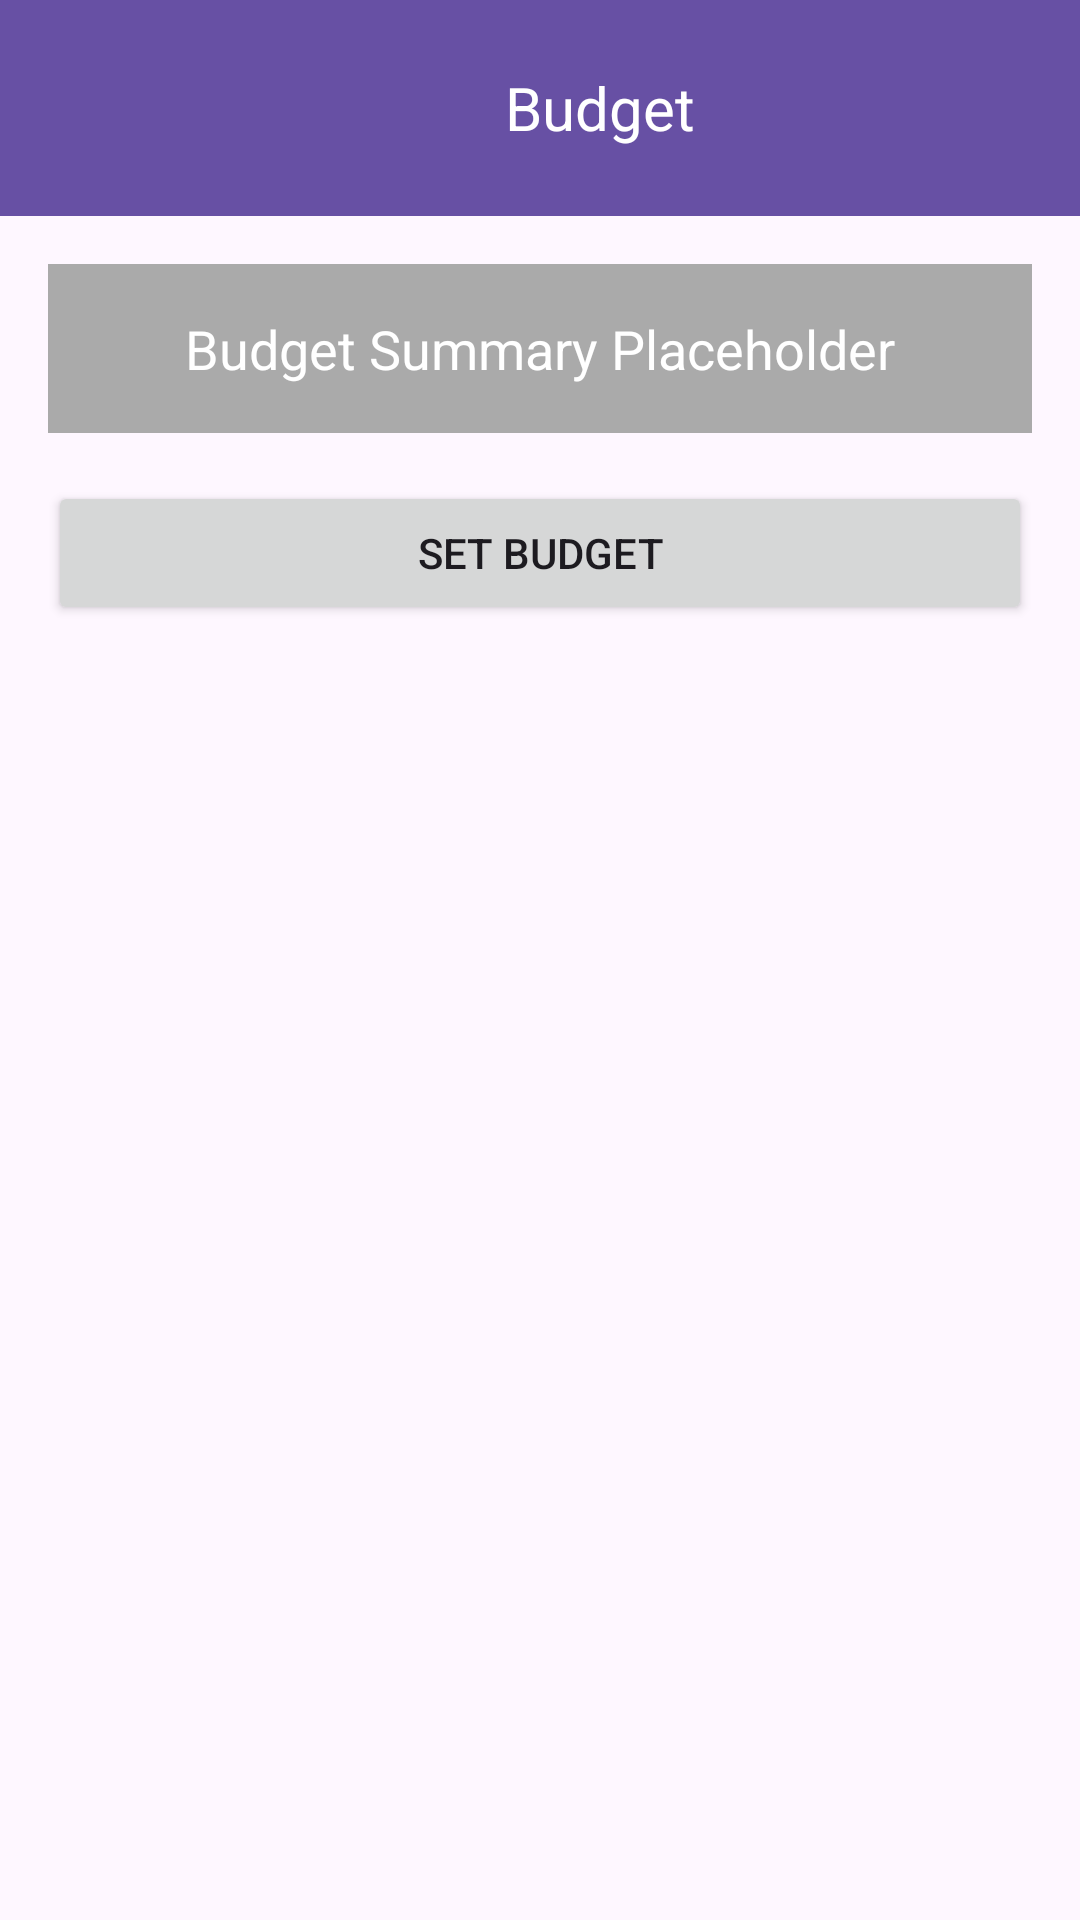

This screen was rendered from an Android layout file. Write that file and the resources it references.
<!-- AndroidManifest.xml: application theme Theme.MyFinTrack -->
<!-- res/layout/activity_budget.xml -->
<?xml version="1.0" encoding="utf-8"?>
<RelativeLayout xmlns:android="http://schemas.android.com/apk/res/android"
    xmlns:tools="http://schemas.android.com/tools"
    android:layout_width="match_parent"
    android:layout_height="match_parent"
    tools:context=".BudgetActivity">

    
    <LinearLayout
        android:id="@+id/header"
        android:layout_width="match_parent"
        android:layout_height="wrap_content"
        android:orientation="horizontal"
        android:padding="16dp"
        android:background="?attr/colorPrimary"
        android:gravity="center_vertical">

        <ImageView
            android:id="@+id/backButton"
            android:layout_width="40dp"
            android:layout_height="40dp"
            android:src="@drawable/ic_back"
            android:contentDescription="Back Button" />

        <TextView
            android:id="@+id/title"
            android:layout_width="0dp"
            android:layout_height="wrap_content"
            android:layout_weight="1"
            android:text="Budget"
            android:textSize="20sp"
            android:textColor="@android:color/white"
            android:gravity="center" />
    </LinearLayout>

    
    <LinearLayout
        android:layout_below="@id/header"
        android:layout_width="match_parent"
        android:layout_height="wrap_content"
        android:orientation="vertical"
        android:padding="16dp">

        <TextView
            android:id="@+id/budgetSummary"
            android:layout_width="match_parent"
            android:layout_height="wrap_content"
            android:text="Budget Summary Placeholder"
            android:textSize="18sp"
            android:gravity="center"
            android:padding="16dp"
            android:background="@android:color/darker_gray"
            android:textColor="@android:color/white" />

        <Button
            android:id="@+id/setBudgetButton"
            android:layout_width="match_parent"
            android:layout_height="wrap_content"
            android:text="Set Budget"
            android:layout_marginTop="16dp" />
    </LinearLayout>

</RelativeLayout>
<!-- resources referenced by this layout -->
<resources>
  <style name="Theme.MyFinTrack" parent="Base.Theme.MyFinTrack" />
  <style name="Base.Theme.MyFinTrack" parent="Theme.Material3.DayNight.NoActionBar">
          
          
      </style>
</resources>
